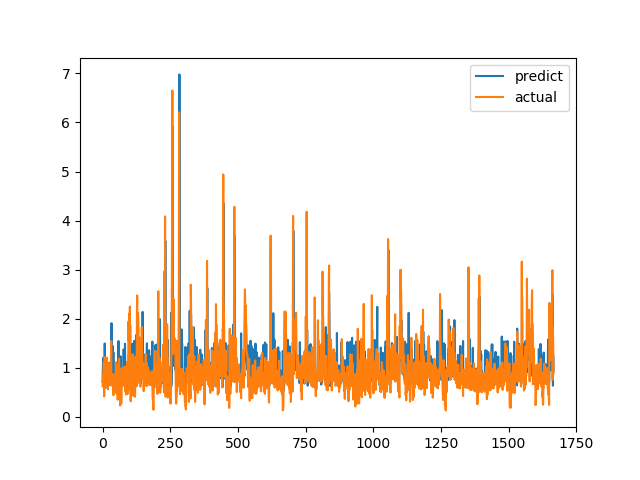

The file beside this chart, header and first rows:
predict, actual
0.7147, 0.6238
0.9358, 0.6915
1.202, 0.8558
0.7765, 0.7094
0.8331, 1.015
0.6892, 1.116
0.872, 0.4183
0.8633, 1.002
1.496, 1.219
0.9866, 1.143
0.9443, 0.6528
0.8544, 0.6747
0.5935, 0.601
0.7348, 0.6695
0.749, 0.6538
0.7343, 0.7814
0.8374, 1.206
1.01, 0.8469
0.8464, 0.8286
0.9833, 0.6482
0.7342, 0.5624
0.8111, 0.7183
0.7057, 1.1
0.871, 0.9542
0.9001, 0.729
0.858, 0.6694
0.9725, 0.8631
0.8397, 0.6465
0.7421, 0.8223
1.112, 0.9236
1.063, 0.8301
0.8341, 1.067
0.8836, 1.546
1.909, 0.6827
0.9433, 0.6386
1.303, 0.6464
0.8289, 0.6881
0.8296, 0.7274
1.444, 0.65
0.623, 0.8694
1.317, 0.4409
0.6662, 0.4519
0.6521, 0.7575
0.6951, 0.4952
0.6904, 0.6851
0.7773, 0.7244
0.8632, 0.8654
0.7381, 0.74
0.7725, 0.8071
0.8127, 0.8204
0.8325, 1.114
0.7719, 1.109
1.017, 0.4751
0.8044, 1.039
0.8463, 0.9458
0.8877, 0.7878
0.6428, 0.3505
0.787, 0.9368
0.7444, 0.9868
1.545, 0.647
... 1,607 more rows
